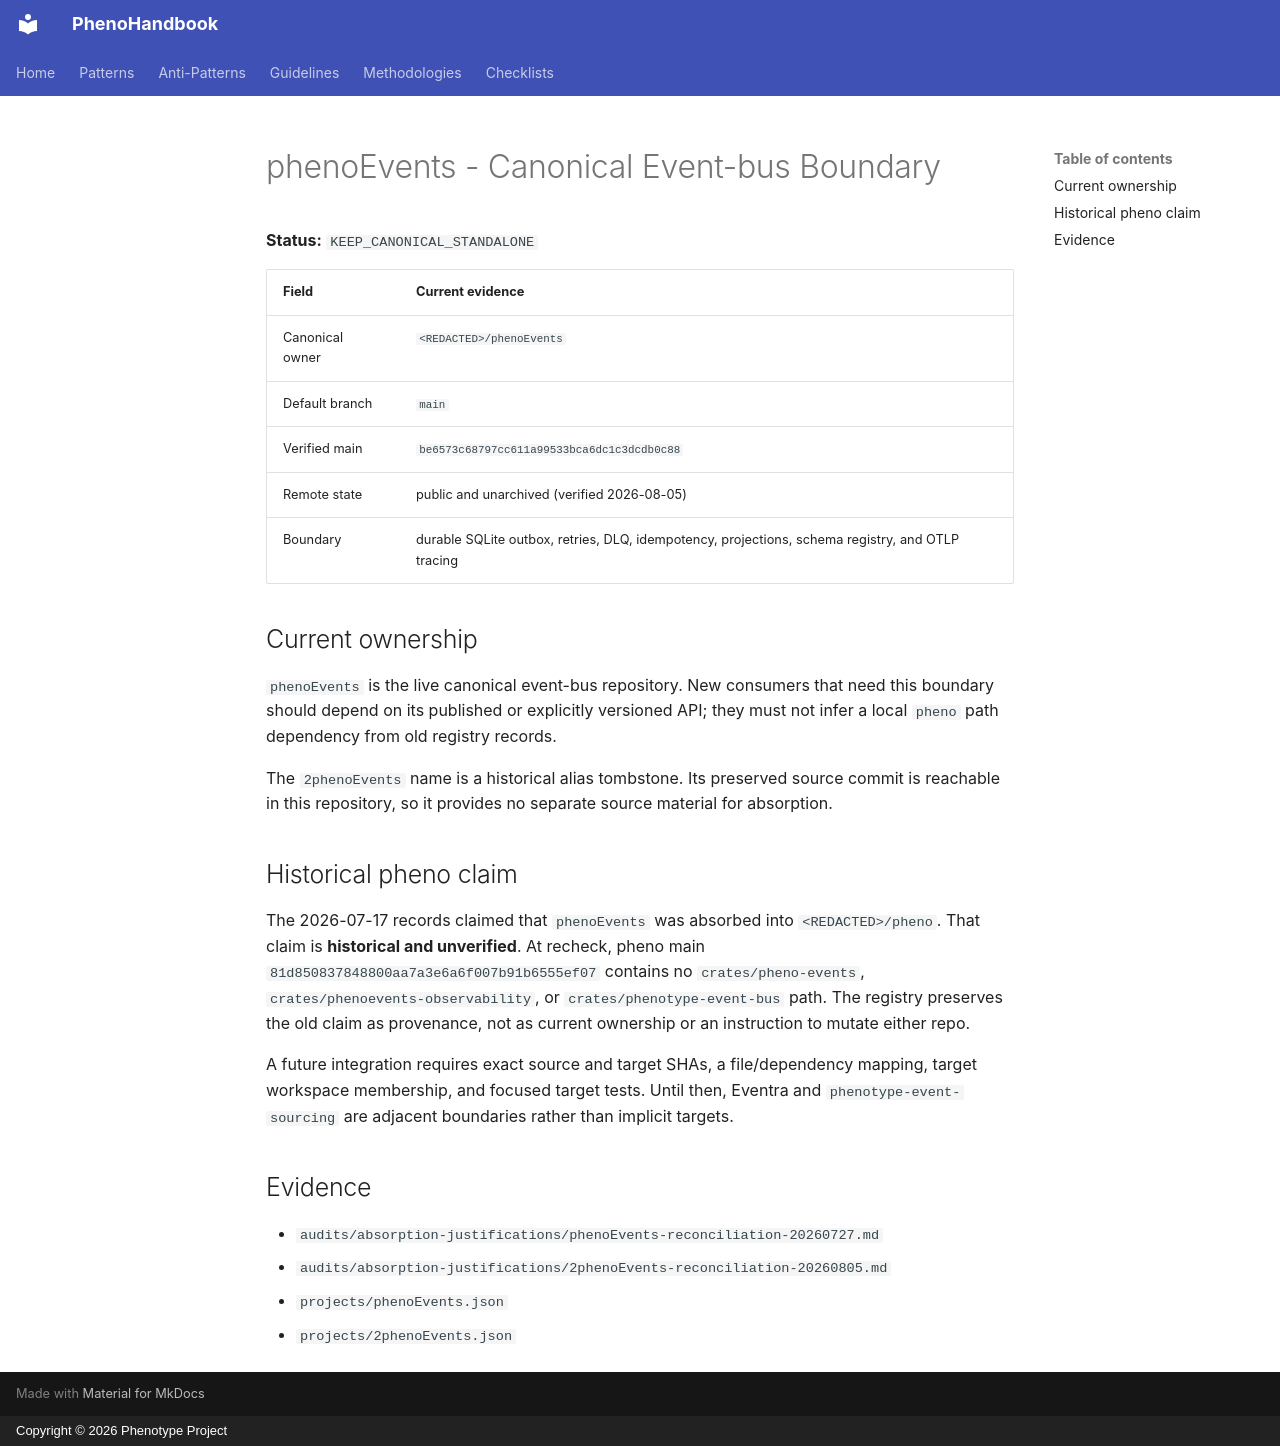

repository: KooshaPari/PhenoShared · page: boundary/phenoEvents/index.html · generator: mkdocs · copyright: Copyright © 2026 Phenotype Project

# phenoEvents - Canonical Event-bus Boundary

**Status:** `KEEP_CANONICAL_STANDALONE`

| Field | Current evidence |
| --- | --- |
| Canonical owner | `<REDACTED>/phenoEvents` |
| Default branch | `main` |
| Verified main | `be6573c68797cc611a99533bca6dc1c3dcdb0c88` |
| Remote state | public and unarchived (verified 2026-08-05) |
| Boundary | durable SQLite outbox, retries, DLQ, idempotency, projections, schema registry, and OTLP tracing |

## Current ownership

`phenoEvents` is the live canonical event-bus repository. New consumers that
need this boundary should depend on its published or explicitly versioned API;
they must not infer a local `pheno` path dependency from old registry records.

The `2phenoEvents` name is a historical alias tombstone. Its preserved source
commit is reachable in this repository, so it provides no separate source
material for absorption.

## Historical pheno claim

The 2026-07-17 records claimed that `phenoEvents` was absorbed into
`<REDACTED>/pheno`. That claim is **historical and unverified**. At recheck,
pheno main `81d850837848800aa7a3e6a6f007b91b6555ef07` contains no
`crates/pheno-events`, `crates/phenoevents-observability`, or
`crates/phenotype-event-bus` path. The registry preserves the old claim as
provenance, not as current ownership or an instruction to mutate either repo.

A future integration requires exact source and target SHAs, a file/dependency
mapping, target workspace membership, and focused target tests. Until then,
Eventra and `phenotype-event-sourcing` are adjacent boundaries rather than
implicit targets.

## Evidence

- `audits/absorption-justifications/phenoEvents-reconciliation-20260727.md`
- `audits/absorption-justifications/2phenoEvents-reconciliation-20260805.md`
- `projects/phenoEvents.json`
- `projects/2phenoEvents.json`
